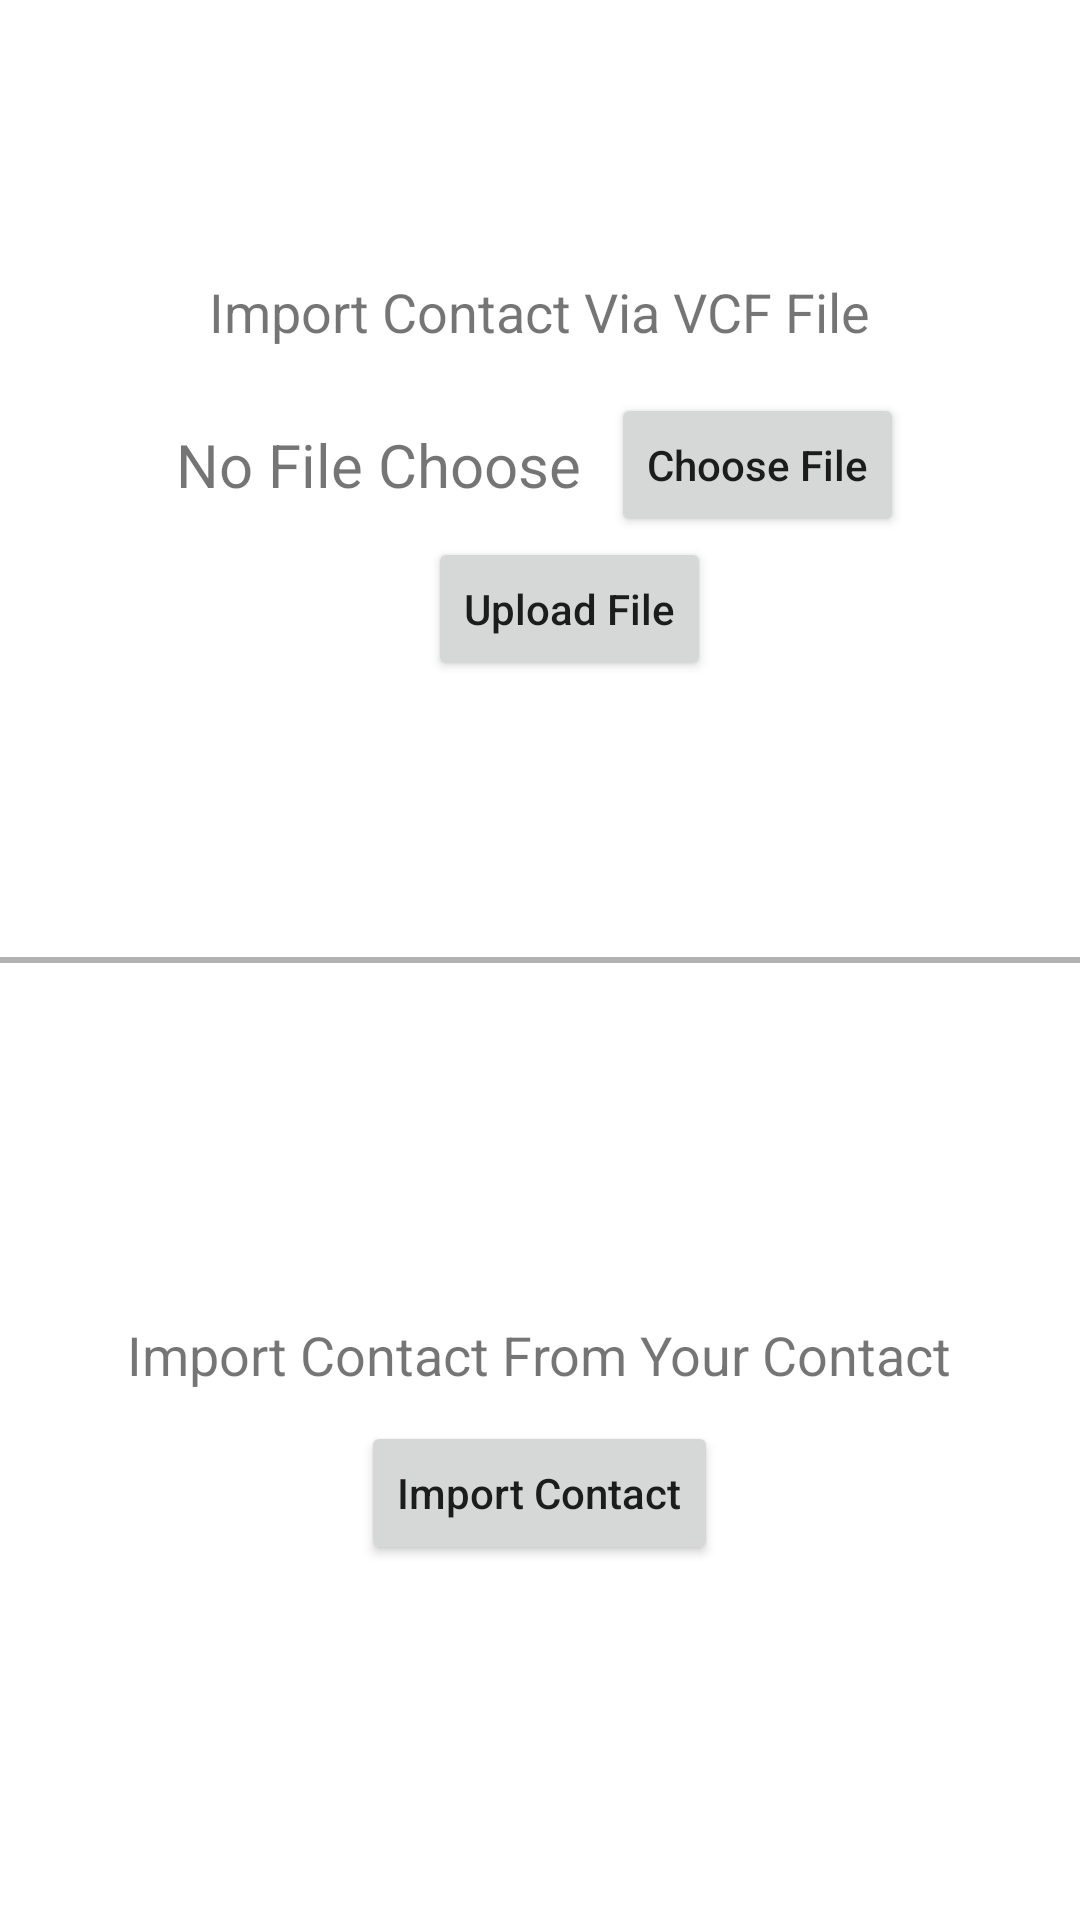

Reconstruct the res/layout file that produces this screen, plus the resources it refers to.
<!-- AndroidManifest.xml: application theme Theme.Jewelbook -->
<!-- res/layout/activity_contact_import.xml -->
<?xml version="1.0" encoding="utf-8"?>
<LinearLayout xmlns:android="http://schemas.android.com/apk/res/android"
    xmlns:tools="http://schemas.android.com/tools"
    android:layout_width="match_parent"
    android:layout_height="match_parent"
    android:gravity="center_horizontal"
    android:orientation="vertical"
    android:weightSum="2"
    tools:context=".contactImport">


    <LinearLayout
        android:layout_width="match_parent"
        android:layout_height="0dp"
        android:layout_weight="1"
        android:gravity="center"
        android:orientation="vertical">

        <TextView
            android:layout_width="wrap_content"
            android:layout_height="wrap_content"
            android:text="Import Contact Via VCF File"
            android:textSize="18dp" />

        <LinearLayout
            android:layout_width="wrap_content"
            android:layout_height="wrap_content"
            android:layout_marginTop="15dp"
            android:gravity="center"
            android:orientation="horizontal">

            <TextView
                android:id="@+id/txt_filechose"
                android:layout_width="wrap_content"
                android:layout_height="wrap_content"
                android:text="No File Choose"
                android:textSize="20dp" />


            <Button
                android:id="@+id/choosebtn"
                android:layout_width="wrap_content"
                android:layout_height="wrap_content"
                android:layout_marginLeft="10dp"
                android:text="Choose File"
                android:textAllCaps="false" />
        </LinearLayout>


        <Button
            android:id="@+id/csvcnoupload"
            android:layout_width="wrap_content"
            android:layout_height="wrap_content"
            android:layout_marginLeft="10dp"
            android:text="Upload File"
            android:textAllCaps="false" />


    </LinearLayout>

    <View
        android:layout_width="match_parent"
        android:layout_height="2dp"
        android:background="@color/gray" />

    <LinearLayout
        android:layout_width="match_parent"
        android:layout_height="0dp"
        android:layout_weight="1"
        android:gravity="center"
        android:orientation="vertical">

        <TextView
            android:layout_width="wrap_content"
            android:layout_height="wrap_content"
            android:text="Import Contact From Your Contact"
            android:textSize="18dp" />

        <Button
            android:id="@+id/Incnoupload"
            android:layout_width="wrap_content"
            android:layout_height="wrap_content"
            android:layout_marginTop="10dp"
            android:text="Import Contact"
            android:textAllCaps="false" />
    </LinearLayout>

</LinearLayout>
<!-- resources referenced by this layout -->
<resources>
  <color name="gray">#B3B3B3</color>
  <style name="Theme.Jewelbook" parent="Theme.MaterialComponents.DayNight.DarkActionBar">
          
          <item name="colorPrimary">@color/bro</item>
          <item name="colorPrimaryVariant">@color/bro</item>
          <item name="colorOnPrimary">@color/white</item>
          
          <item name="colorSecondary">@color/teal_200</item>
          <item name="colorSecondaryVariant">@color/teal_700</item>
          <item name="colorOnSecondary">@color/white</item>
          
          <item name="android:statusBarColor" tools:targetApi="l">?attr/colorPrimaryVariant</item>
          
      </style>
  <color name="bro">#822915</color>
  <color name="white">#FFFFFFFF</color>
  <color name="teal_200">#FF03DAC5</color>
  <color name="teal_700">#FF018786</color>
</resources>
